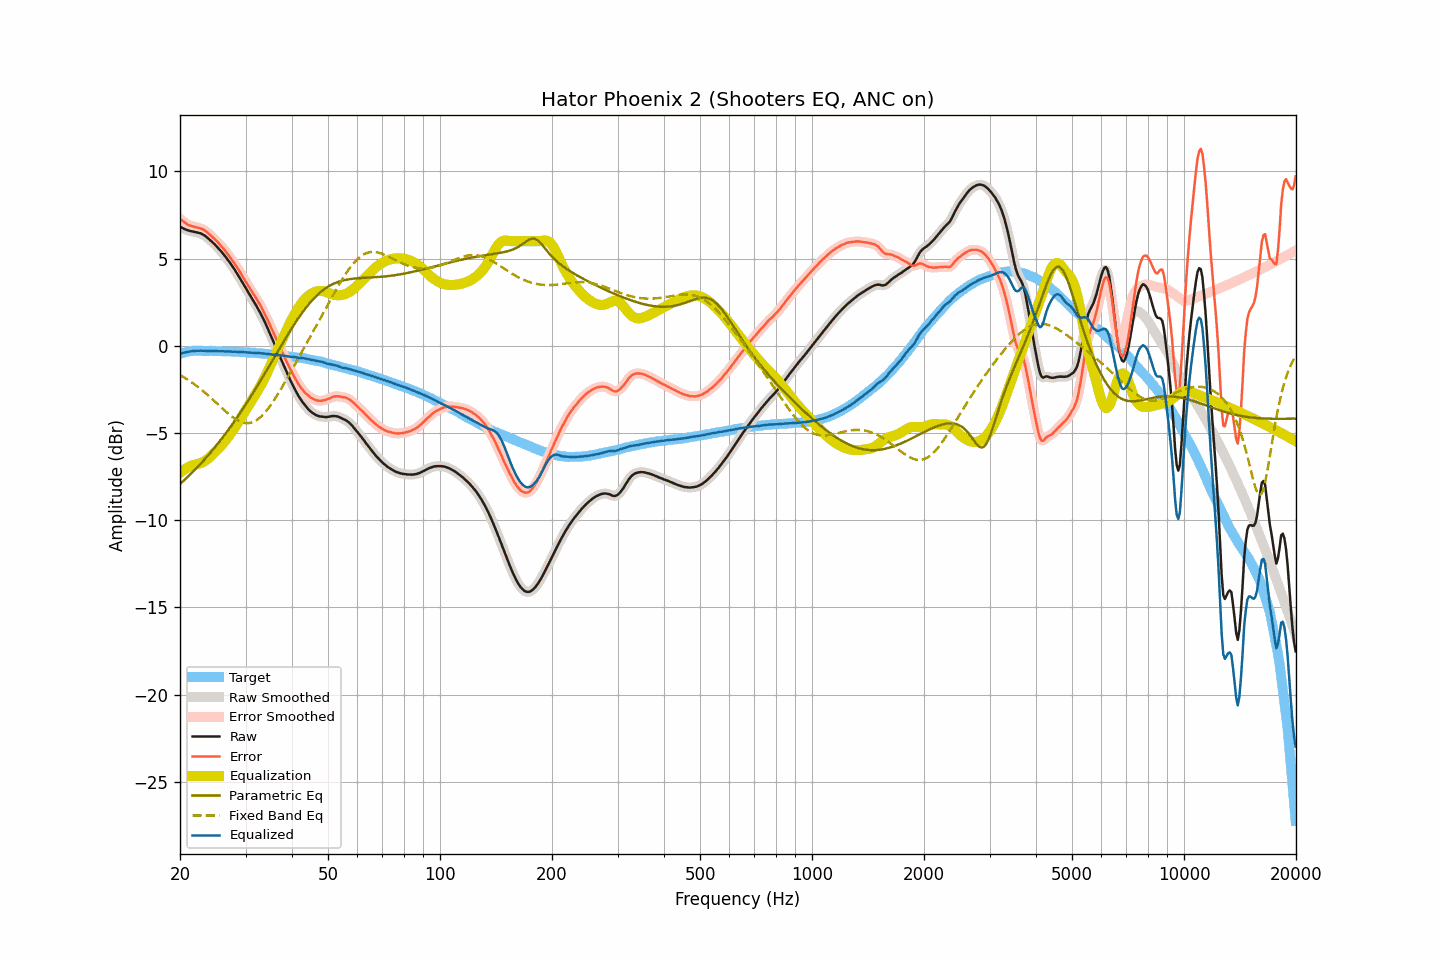

The data file committed next to this chart (first rows):
frequency, raw, smoothed, error, error_smoothed, equalization, parametric_eq, fixed_band_eq, equalized_raw, equalized_smoothed, target
20.00, 6.83, 6.83, 7.29, 7.29, -7.27, -7.92, -1.68, -0.44, -0.44, -0.46
20.20, 6.78, 6.78, 7.21, 7.21, -7.20, -7.84, -1.73, -0.42, -0.42, -0.43
20.40, 6.73, 6.73, 7.13, 7.13, -7.14, -7.76, -1.79, -0.40, -0.40, -0.40
20.61, 6.69, 6.69, 7.07, 7.07, -7.07, -7.67, -1.84, -0.38, -0.38, -0.38
20.81, 6.65, 6.65, 7.00, 7.00, -7.02, -7.59, -1.90, -0.37, -0.36, -0.35
21.02, 6.62, 6.62, 6.94, 6.95, -6.97, -7.50, -1.96, -0.34, -0.34, -0.32
21.23, 6.59, 6.59, 6.90, 6.90, -6.92, -7.41, -2.02, -0.33, -0.33, -0.31
21.44, 6.57, 6.57, 6.87, 6.87, -6.88, -7.32, -2.08, -0.30, -0.31, -0.30
21.66, 6.55, 6.55, 6.84, 6.85, -6.85, -7.23, -2.14, -0.30, -0.30, -0.29
21.87, 6.53, 6.53, 6.82, 6.82, -6.82, -7.13, -2.21, -0.29, -0.29, -0.29
22.09, 6.51, 6.51, 6.79, 6.80, -6.80, -7.04, -2.28, -0.29, -0.29, -0.28
22.31, 6.49, 6.49, 6.78, 6.78, -6.78, -6.94, -2.35, -0.29, -0.28, -0.28
22.54, 6.47, 6.47, 6.76, 6.75, -6.75, -6.84, -2.42, -0.28, -0.28, -0.28
22.76, 6.44, 6.44, 6.73, 6.73, -6.72, -6.74, -2.49, -0.28, -0.28, -0.29
22.99, 6.39, 6.40, 6.69, 6.69, -6.68, -6.64, -2.57, -0.29, -0.28, -0.30
23.22, 6.34, 6.34, 6.64, 6.64, -6.63, -6.54, -2.64, -0.29, -0.29, -0.30
23.45, 6.28, 6.28, 6.58, 6.58, -6.57, -6.44, -2.72, -0.29, -0.29, -0.30
23.69, 6.20, 6.21, 6.50, 6.51, -6.50, -6.33, -2.80, -0.30, -0.29, -0.30
23.92, 6.13, 6.13, 6.43, 6.42, -6.43, -6.23, -2.88, -0.30, -0.30, -0.30
24.16, 6.05, 6.05, 6.34, 6.34, -6.35, -6.12, -2.97, -0.30, -0.30, -0.29
24.40, 5.96, 5.96, 6.25, 6.26, -6.26, -6.01, -3.05, -0.30, -0.30, -0.29
24.65, 5.87, 5.87, 6.17, 6.17, -6.17, -5.90, -3.13, -0.30, -0.30, -0.30
24.89, 5.78, 5.78, 6.08, 6.08, -6.08, -5.79, -3.22, -0.30, -0.30, -0.30
25.14, 5.68, 5.68, 5.98, 5.99, -5.99, -5.67, -3.31, -0.31, -0.30, -0.30
25.39, 5.59, 5.59, 5.89, 5.89, -5.89, -5.56, -3.39, -0.30, -0.31, -0.30
25.65, 5.48, 5.48, 5.79, 5.79, -5.79, -5.44, -3.48, -0.31, -0.31, -0.31
25.91, 5.37, 5.37, 5.69, 5.69, -5.68, -5.32, -3.56, -0.31, -0.31, -0.32
26.16, 5.26, 5.26, 5.58, 5.58, -5.58, -5.20, -3.65, -0.32, -0.32, -0.32
26.43, 5.14, 5.14, 5.46, 5.46, -5.46, -5.08, -3.73, -0.32, -0.32, -0.32
26.69, 5.02, 5.02, 5.34, 5.34, -5.34, -4.95, -3.81, -0.32, -0.32, -0.32
26.96, 4.90, 4.90, 5.22, 5.22, -5.22, -4.83, -3.89, -0.32, -0.32, -0.32
27.23, 4.77, 4.77, 5.10, 5.10, -5.10, -4.70, -3.97, -0.33, -0.33, -0.32
27.50, 4.64, 4.64, 4.97, 4.97, -4.97, -4.57, -4.04, -0.33, -0.33, -0.32
27.77, 4.50, 4.50, 4.84, 4.84, -4.84, -4.44, -4.11, -0.34, -0.33, -0.34
28.05, 4.37, 4.37, 4.71, 4.71, -4.70, -4.31, -4.17, -0.33, -0.34, -0.34
28.33, 4.22, 4.22, 4.57, 4.57, -4.56, -4.18, -4.23, -0.34, -0.34, -0.35
28.62, 4.07, 4.07, 4.42, 4.43, -4.42, -4.05, -4.28, -0.35, -0.35, -0.35
28.90, 3.92, 3.92, 4.27, 4.28, -4.27, -3.91, -4.33, -0.35, -0.35, -0.35
29.19, 3.77, 3.77, 4.13, 4.13, -4.12, -3.77, -4.37, -0.35, -0.36, -0.36
29.48, 3.61, 3.61, 3.97, 3.97, -3.97, -3.63, -4.39, -0.36, -0.36, -0.36
29.78, 3.45, 3.45, 3.82, 3.82, -3.82, -3.49, -4.42, -0.37, -0.37, -0.37
30.08, 3.29, 3.29, 3.66, 3.66, -3.67, -3.35, -4.43, -0.37, -0.38, -0.37
30.38, 3.13, 3.14, 3.51, 3.51, -3.52, -3.21, -4.43, -0.38, -0.38, -0.38
30.68, 2.98, 2.98, 3.36, 3.36, -3.37, -3.06, -4.42, -0.39, -0.39, -0.38
30.99, 2.82, 2.82, 3.22, 3.22, -3.22, -2.92, -4.41, -0.40, -0.40, -0.39
31.30, 2.67, 2.67, 3.07, 3.07, -3.08, -2.77, -4.38, -0.40, -0.40, -0.40
31.61, 2.52, 2.52, 2.92, 2.93, -2.93, -2.62, -4.35, -0.41, -0.41, -0.40
31.93, 2.37, 2.37, 2.78, 2.78, -2.78, -2.47, -4.30, -0.41, -0.41, -0.41
32.24, 2.21, 2.21, 2.63, 2.63, -2.63, -2.32, -4.24, -0.42, -0.41, -0.42
32.57, 2.05, 2.05, 2.48, 2.48, -2.47, -2.17, -4.17, -0.42, -0.42, -0.43
32.89, 1.88, 1.88, 2.31, 2.31, -2.31, -2.01, -4.10, -0.43, -0.43, -0.43
33.22, 1.70, 1.70, 2.14, 2.14, -2.13, -1.86, -4.01, -0.43, -0.43, -0.44
33.55, 1.51, 1.51, 1.95, 1.96, -1.96, -1.71, -3.91, -0.45, -0.44, -0.44
33.89, 1.32, 1.32, 1.78, 1.77, -1.77, -1.55, -3.81, -0.45, -0.45, -0.46
34.23, 1.11, 1.12, 1.57, 1.58, -1.58, -1.39, -3.70, -0.47, -0.46, -0.46
34.57, 0.91, 0.91, 1.38, 1.38, -1.38, -1.24, -3.58, -0.47, -0.47, -0.47
34.92, 0.70, 0.70, 1.19, 1.18, -1.18, -1.08, -3.45, -0.48, -0.48, -0.49
35.27, 0.48, 0.49, 0.97, 0.98, -0.98, -0.92, -3.32, -0.50, -0.49, -0.49
35.62, 0.27, 0.27, 0.78, 0.78, -0.78, -0.77, -3.19, -0.50, -0.51, -0.50
35.97, 0.06, 0.06, 0.58, 0.57, -0.57, -0.61, -3.05, -0.51, -0.52, -0.52
... 635 more rows
